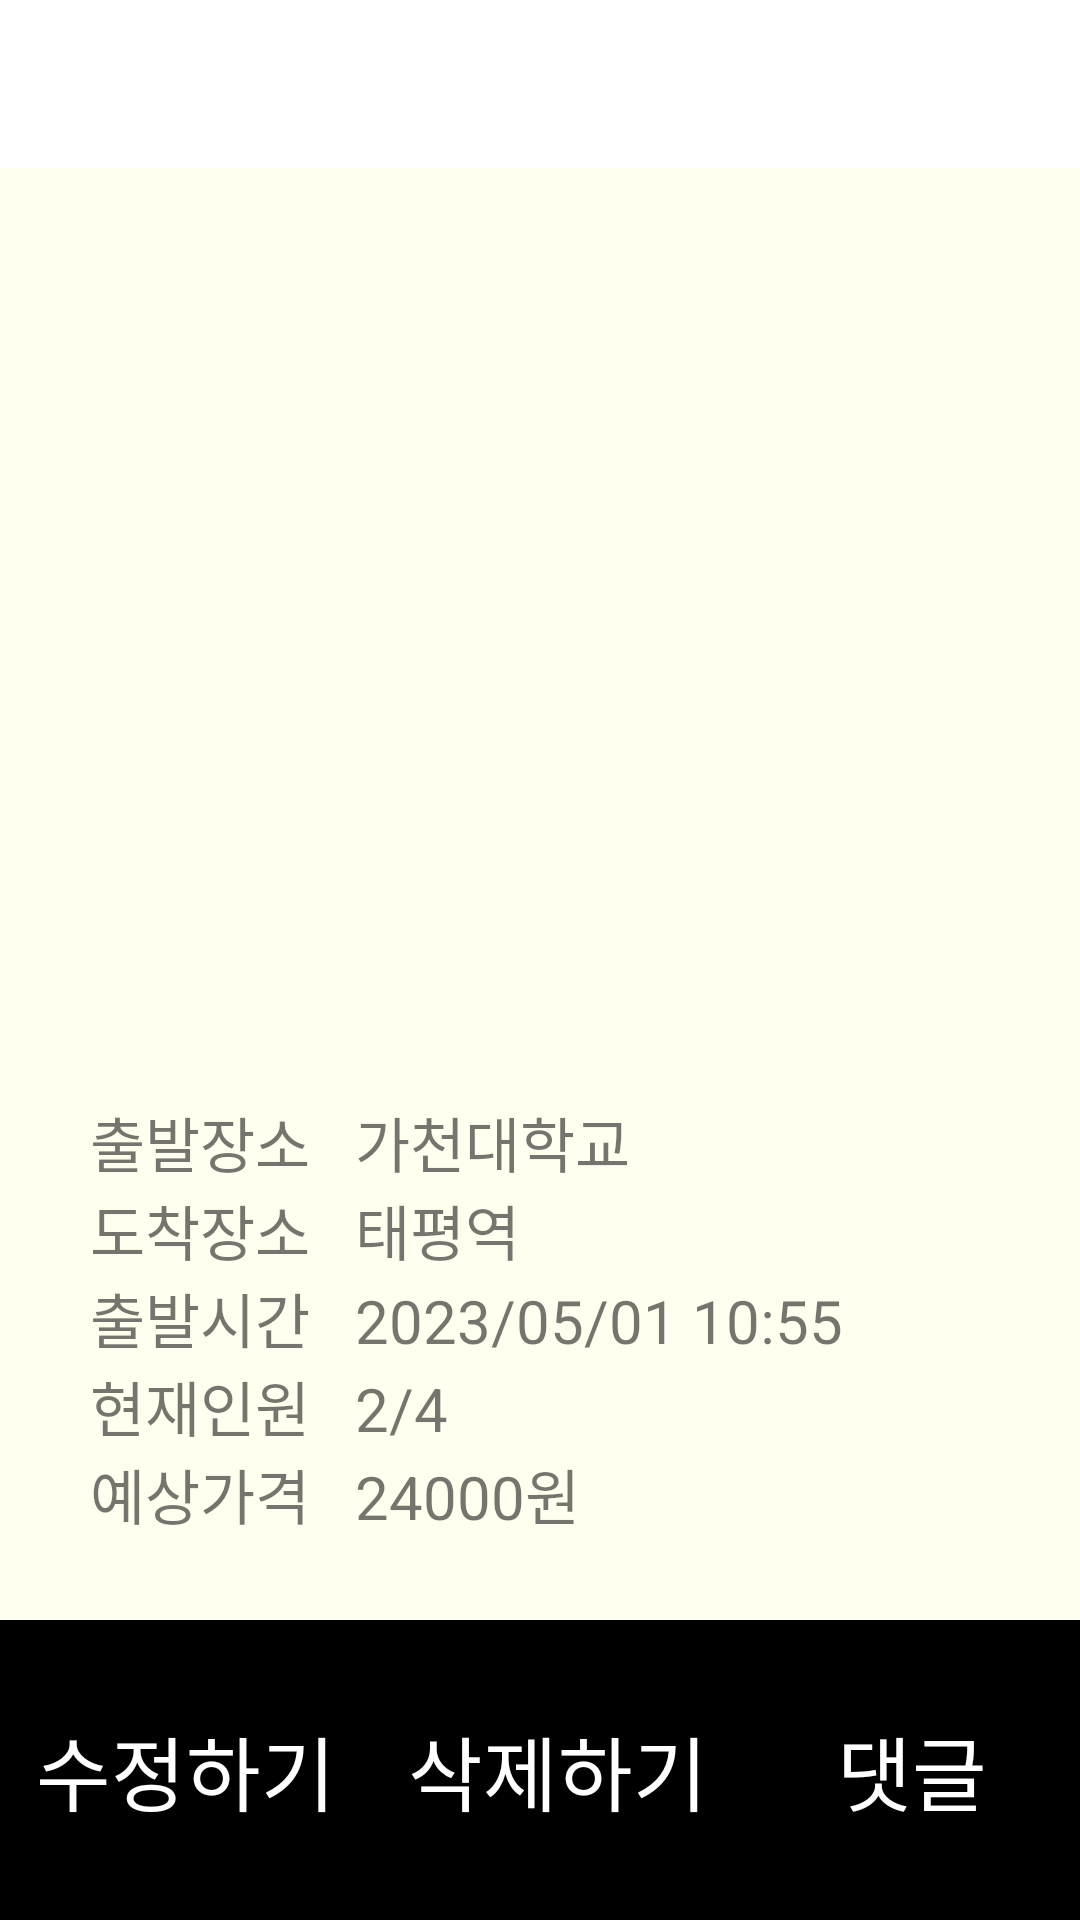

Here is an Android app screen rendered from its layout file. Give the layout XML and the strings, colors and styles it references.
<!-- AndroidManifest.xml: application theme Theme.AppCompat.Light.NoActionBar -->
<!-- res/layout/my_taxi_fragment_host.xml -->
<?xml version="1.0" encoding="utf-8"?>
<RelativeLayout
    xmlns:android="http://schemas.android.com/apk/res/android"
    android:orientation="vertical"
    android:layout_width="match_parent"
    android:layout_height="match_parent"
    android:background="#fffff0">

    <include layout="@layout/toolbar_layout"/>

    
    <ImageView
        android:id="@+id/imageView"
        android:layout_marginLeft="75dp"
        android:layout_marginTop="86dp"
        android:layout_marginBottom="30dp"
        android:layout_width="250dp"
        android:layout_height="250dp"
        android:src="@drawable/logo"/>

    <TableLayout
        android:layout_width="match_parent"
        android:layout_marginLeft="30dp"
        android:layout_marginRight="30dp"
        android:layout_height="wrap_content"
        android:layout_below="@id/imageView">

        <TableRow>

            <TextView
                android:layout_width="wrap_content"
                android:layout_height="wrap_content"
                android:textSize="20sp"
                android:text="출발장소   "/>

            <TextView
                android:id="@+id/depart"
                android:layout_width="wrap_content"
                android:layout_height="wrap_content"
                android:textSize="20sp"
                android:text="가천대학교"/>

        </TableRow>

        <TableRow>

            <TextView
                android:layout_width="wrap_content"
                android:layout_height="wrap_content"
                android:textSize="20sp"
                android:text="도착장소   "/>

            <TextView
                android:id="@+id/arrive"
                android:layout_width="wrap_content"
                android:layout_height="wrap_content"
                android:textSize="20sp"
                android:text="태평역"/>

        </TableRow>

        <TableRow>

            <TextView
                android:layout_width="wrap_content"
                android:layout_height="wrap_content"
                android:textSize="20sp"
                android:text="출발시간   "/>

            <TextView
                android:id="@+id/time"
                android:layout_width="wrap_content"
                android:layout_height="wrap_content"
                android:textSize="20sp"
                android:text="2023/05/01 10:55"/>

        </TableRow>

        <TableRow>

            <TextView
                android:layout_width="wrap_content"
                android:layout_height="wrap_content"
                android:textSize="20sp"
                android:text="현재인원   "/>

            <TextView
                android:id="@+id/head"
                android:layout_width="wrap_content"
                android:layout_height="wrap_content"
                android:textSize="20sp"
                android:text="2/4"/>

        </TableRow>

        <TableRow>

            <TextView
                android:layout_width="wrap_content"
                android:layout_height="wrap_content"
                android:textSize="20sp"
                android:text="예상가격   "/>

            <TextView
                android:id="@+id/price"
                android:layout_width="wrap_content"
                android:layout_height="wrap_content"
                android:textSize="20sp"
                android:text="24000원"/>

        </TableRow>
    </TableLayout>


    <TableLayout
        android:layout_width="match_parent"
        android:layout_height="wrap_content"
        android:layout_alignParentBottom="true"
        android:stretchColumns="*">
        <TableRow>
            <Button
                android:id="@+id/taxi_modify"
                android:layout_width="wrap_content"
                android:layout_height="100dp"
                android:background="#000000"
                android:text="수정하기"
                android:textColor="#ffffff"
                android:textSize="27sp" />

            <Button
                android:id="@+id/taxi_delete"
                android:layout_width="wrap_content"
                android:layout_height="100dp"
                android:background="#000000"
                android:text="삭제하기"
                android:textColor="#ffffff"
                android:textSize="27sp" />

            <Button
                android:id="@+id/comment"
                android:layout_width="wrap_content"
                android:layout_height="100dp"
                android:text="댓글"
                android:textColor="#ffffff"
                android:background="#000000"
                android:textSize="27sp"
                android:layout_centerHorizontal="true"/>
        </TableRow>
    </TableLayout>

    
    
    
    
    
    

    
    
    
    
    

</RelativeLayout>
<!-- res/layout/toolbar_layout.xml (included above) -->
<?xml version="1.0" encoding="utf-8"?>
<androidx.appcompat.widget.Toolbar
    xmlns:app="http://schemas.android.com/apk/res-auto"
    xmlns:android="http://schemas.android.com/apk/res/android"
    android:layout_width="match_parent"
    android:layout_height="?attr/actionBarSize"
    android:background="@color/white"
    app:popupTheme="@style/ThemeOverlay.AppCompat.Light"
    android:id="@+id/toolBar"
    >
    <ImageView
        android:id="@+id/back_button"
        android:layout_width="48dp"
        android:layout_height="48dp"
        android:layout_alignParentEnd="true"
        android:layout_gravity="center"
        android:background="@android:color/transparent"
        android:src="@drawable/logo" />

</androidx.appcompat.widget.Toolbar>
<!-- resources referenced by this layout -->
<resources>
  <color name="white">#FFFFFFFF</color>
</resources>
